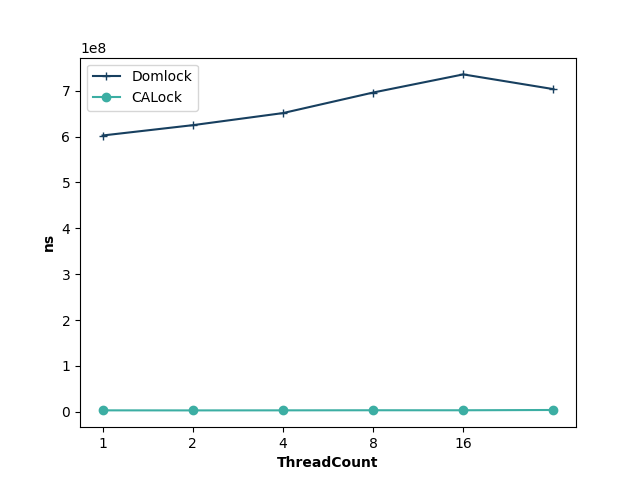

The file beside this chart, header and first rows:
ThreadCount, Domlock, CALock
1, 602493498, 2947928
2, 625028975, 2844092
4, 651395655, 2964716
8, 696226579, 3158123
16, 735793104, 3129639
32, 703670879, 3746653
